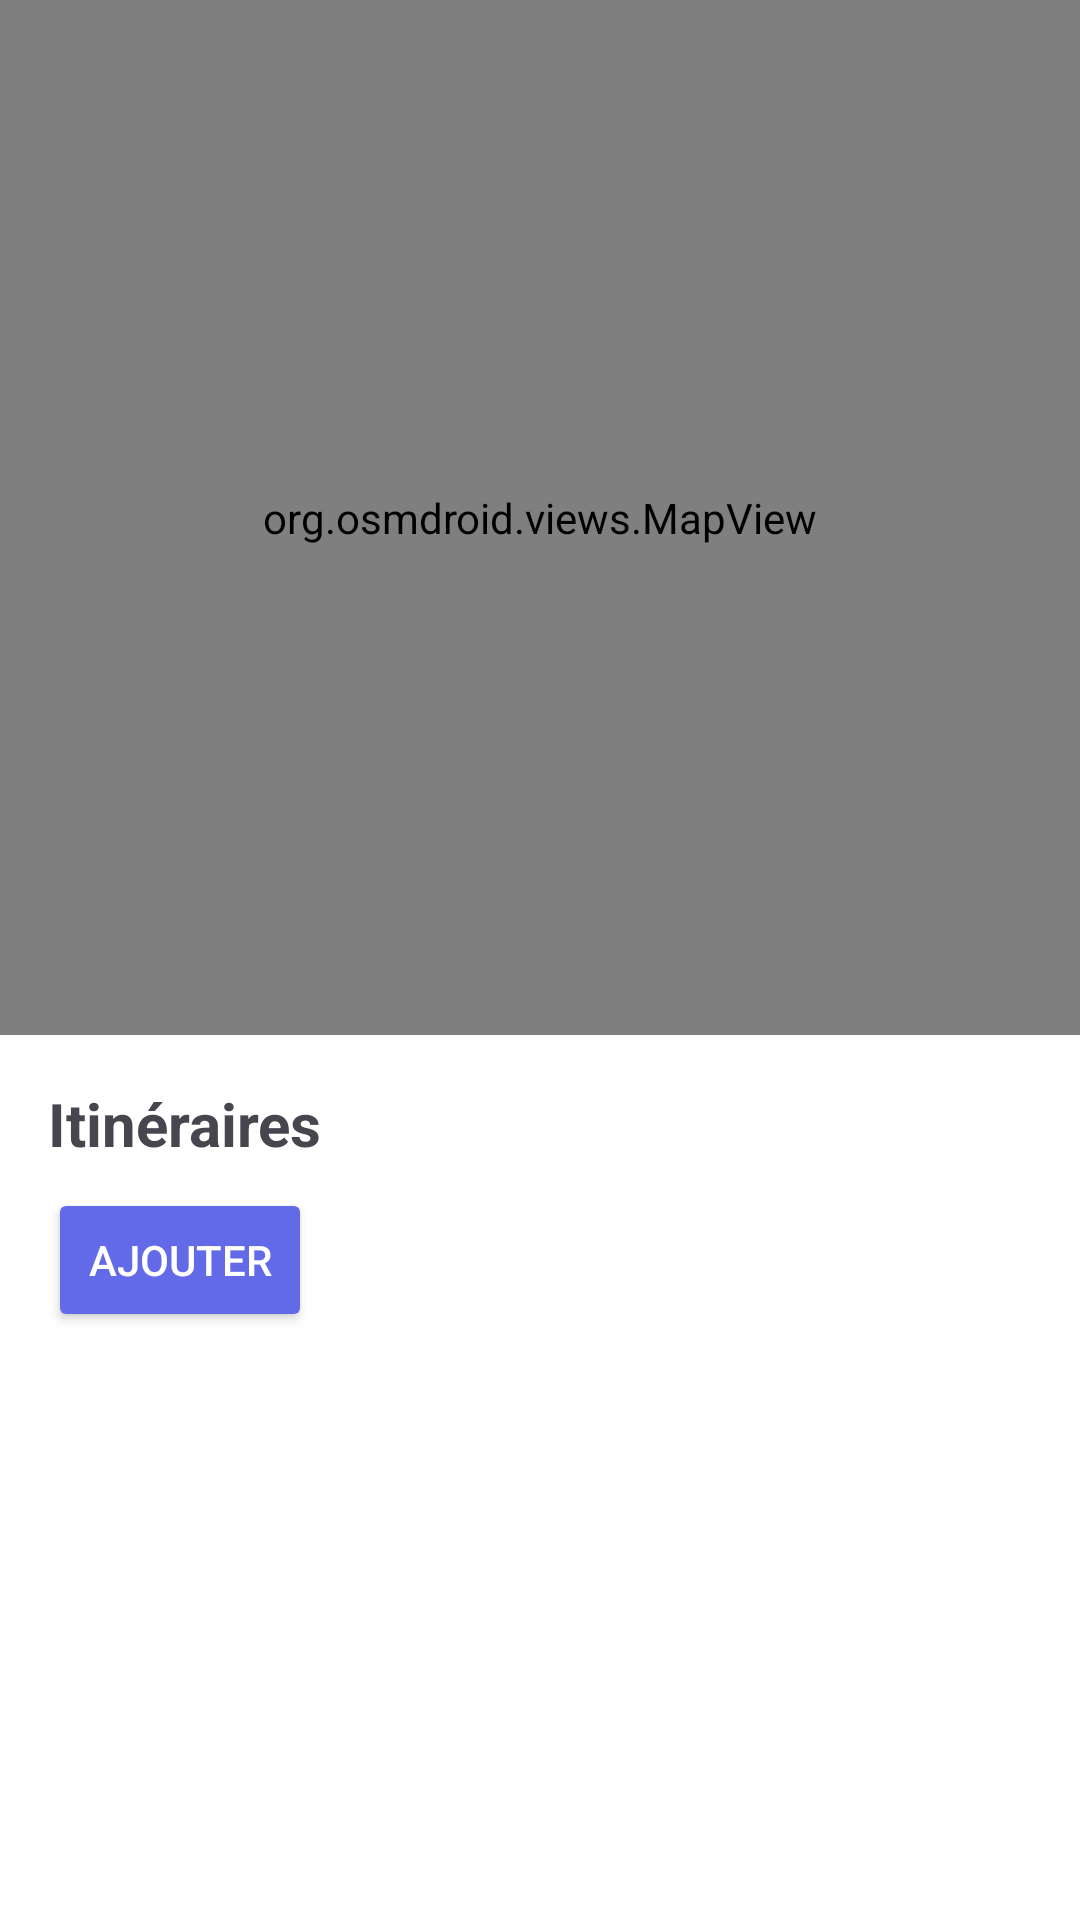

Android layout source for this screen:
<!-- AndroidManifest.xml: application theme Theme.SalesPathApp -->
<!-- res/layout/activity_home.xml -->
<LinearLayout
    xmlns:android="http://schemas.android.com/apk/res/android"
    xmlns:app="http://schemas.android.com/apk/res-auto"
    android:layout_width="match_parent"
    android:layout_height="match_parent"
    android:orientation="vertical"
    android:background="@color/white">

    
    <org.osmdroid.views.MapView
        android:id="@+id/map"
        android:layout_width="match_parent"
        android:layout_height="50dp"
        android:layout_weight="1" />

    
    <LinearLayout
        android:layout_width="match_parent"
        android:layout_height="0dp"
        android:layout_weight="1"
        android:orientation="vertical"
        android:padding="16dp">

        <TextView
            android:layout_width="wrap_content"
            android:layout_height="wrap_content"
            android:text="Itinéraires"
            android:textSize="20sp"
            android:textStyle="bold" />

        <Button
            android:id="@+id/btn_ajouter"
            android:layout_width="wrap_content"
            android:layout_height="wrap_content"
            android:text="Ajouter"
            android:layout_marginTop="8dp"
            android:backgroundTint="@color/primary"
            android:textColor="@color/white"
            android:onClick="gotToAddItinerary"/>

        <androidx.recyclerview.widget.RecyclerView
            android:id="@+id/recyclerViewHorizontal"
            android:layout_width="match_parent"
            android:layout_height="wrap_content"
            android:orientation="horizontal"
            android:paddingTop="8dp"
            android:paddingBottom="8dp"
            android:clipToPadding="false" />

    </LinearLayout>

</LinearLayout>
<!-- resources referenced by this layout -->
<resources>
  <color name="primary">#636AE8</color>
  <color name="white">#FFFFFFFF</color>
  <style name="Theme.SalesPathApp" parent="Base.Theme.SalesPathApp" />
  <style name="Base.Theme.SalesPathApp" parent="Theme.Material3.DayNight.NoActionBar">
          
          
      </style>
</resources>
